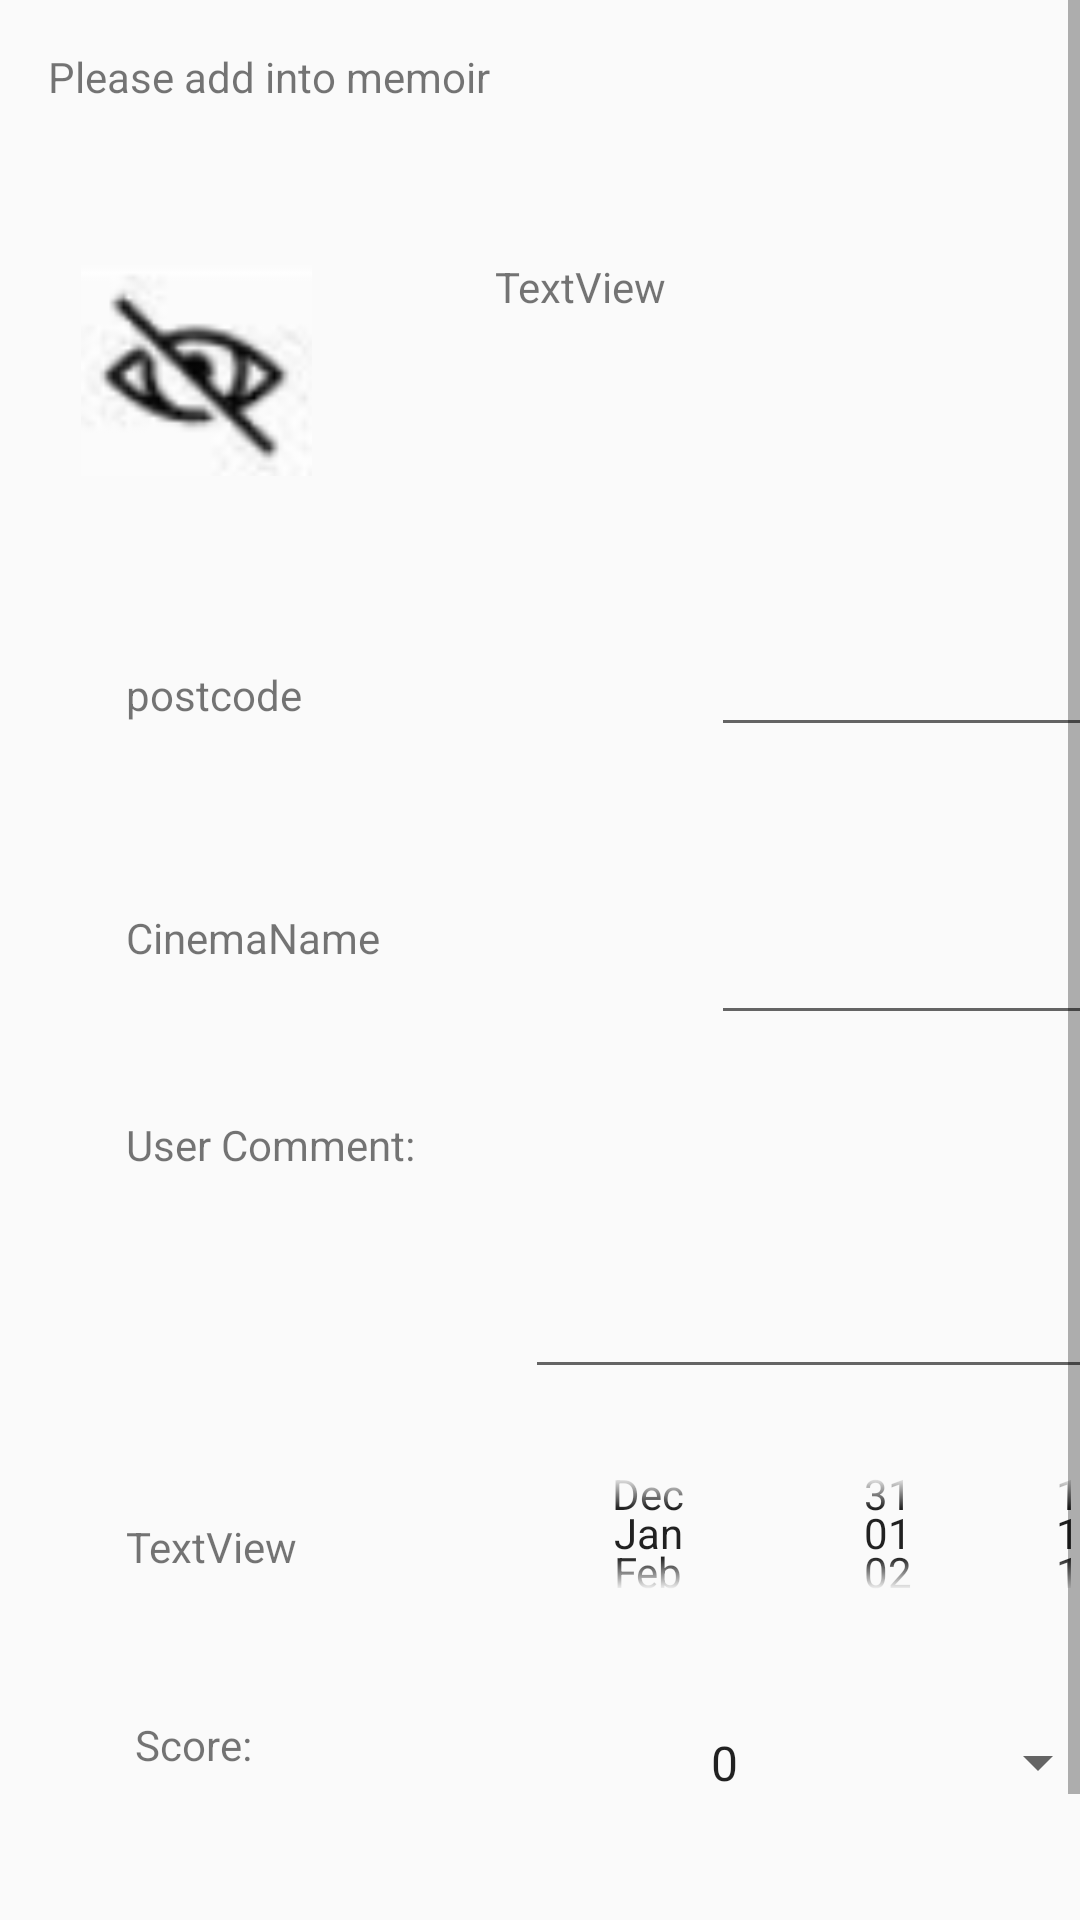

Layout XML and referenced resources for this Android screen:
<!-- AndroidManifest.xml: application theme AppTheme -->
<!-- res/layout/add_fragment.xml -->
<?xml version="1.0" encoding="utf-8"?>
<LinearLayout
    xmlns:android="http://schemas.android.com/apk/res/android"
    xmlns:app="http://schemas.android.com/apk/res-auto"
    xmlns:tools="http://schemas.android.com/tools"
    android:layout_width="match_parent"
    android:layout_height="match_parent"
    android:orientation="vertical">

    <ScrollView
        android:layout_width="match_parent"
        android:layout_height="match_parent">

        <LinearLayout
            android:layout_width="match_parent"
            android:layout_height="wrap_content"
            android:orientation="vertical" >

            <androidx.constraintlayout.widget.ConstraintLayout
                android:layout_width="match_parent"
                android:layout_height="match_parent">

                <EditText
                    android:id="@+id/et_message"
                    android:layout_width="133dp"
                    android:layout_height="36dp"
                    android:layout_marginStart="237dp"
                    android:layout_marginTop="78dp"
                    android:inputType="text"
                    app:layout_constraintStart_toStartOf="parent"
                    app:layout_constraintTop_toBottomOf="@+id/t_moviename" />

                <Button
                    android:id="@+id/btn"
                    android:layout_width="wrap_content"
                    android:layout_height="wrap_content"
                    android:layout_gravity="end"
                    android:layout_marginStart="149dp"
                    android:layout_marginTop="502dp"
                    android:text="submit"
                    app:layout_constraintStart_toStartOf="parent"
                    app:layout_constraintTop_toBottomOf="@+id/t_moviename" />

                <TextView
                    android:id="@+id/tv_message"
                    android:layout_width="187dp"
                    android:layout_height="21dp"
                    android:layout_marginStart="16dp"
                    android:layout_marginTop="16dp"
                    android:text="Please add into memoir"
                    app:layout_constraintStart_toStartOf="parent"
                    app:layout_constraintTop_toTopOf="parent" />

                <ImageView
                    android:id="@+id/img_moviefromview"
                    android:layout_width="77dp"
                    android:layout_height="99dp"
                    android:layout_marginStart="27dp"
                    android:layout_marginTop="37dp"
                    app:layout_constraintStart_toStartOf="parent"
                    app:layout_constraintTop_toBottomOf="@+id/tv_message"
                    app:srcCompat="@drawable/hide_pwd" />

                <TextView
                    android:id="@+id/t_moviename"
                    android:layout_width="146dp"
                    android:layout_height="49dp"
                    android:layout_marginStart="61dp"
                    android:layout_marginTop="49dp"
                    android:text="TextView"
                    app:layout_constraintStart_toEndOf="@+id/img_moviefromview"
                    app:layout_constraintTop_toBottomOf="@+id/tv_message" />

                <TextView
                    android:id="@+id/textView20"
                    android:layout_width="wrap_content"
                    android:layout_height="wrap_content"
                    android:layout_marginStart="42dp"
                    android:layout_marginTop="49dp"
                    android:text="postcode"
                    app:layout_constraintStart_toStartOf="parent"
                    app:layout_constraintTop_toBottomOf="@+id/img_moviefromview" />

                <TextView
                    android:id="@+id/textView21"
                    android:layout_width="wrap_content"
                    android:layout_height="wrap_content"
                    android:layout_marginStart="42dp"
                    android:layout_marginTop="62dp"
                    android:text="CinemaName"
                    app:layout_constraintStart_toStartOf="parent"
                    app:layout_constraintTop_toBottomOf="@+id/textView20" />

                <TextView
                    android:id="@+id/textView23"
                    android:layout_width="wrap_content"
                    android:layout_height="wrap_content"
                    android:layout_marginStart="42dp"
                    android:layout_marginTop="50dp"
                    android:text="User Comment:"
                    app:layout_constraintStart_toStartOf="parent"
                    app:layout_constraintTop_toBottomOf="@+id/textView21" />

                <TextView
                    android:id="@+id/textView25"
                    android:layout_width="wrap_content"
                    android:layout_height="wrap_content"
                    android:layout_marginStart="42dp"
                    android:layout_marginTop="115dp"
                    android:text="TextView"
                    app:layout_constraintStart_toStartOf="parent"
                    app:layout_constraintTop_toBottomOf="@+id/textView23" />

                <DatePicker
                    android:id="@+id/movie_date"
                    style="@android:style/Widget.Material.Light.DatePicker"
                    android:layout_width="232dp"
                    android:layout_height="70dp"
                    android:layout_marginStart="176dp"
                    android:layout_marginTop="476dp"
                    android:calendarViewShown="false"
                    android:clickable="false"
                    android:datePickerMode="spinner"
                    android:spinnersShown="true"
                    app:layout_constraintStart_toStartOf="parent"
                    app:layout_constraintTop_toTopOf="parent"></DatePicker>

                <TextView
                    android:id="@+id/textView18"
                    android:layout_width="wrap_content"
                    android:layout_height="wrap_content"
                    android:layout_marginStart="45dp"
                    android:layout_marginTop="572dp"
                    android:text="Score:"
                    app:layout_constraintStart_toStartOf="parent"
                    app:layout_constraintTop_toTopOf="parent" />

                <Spinner
                    android:id="@+id/spinner_score"
                    android:layout_width="141dp"
                    android:layout_height="31dp"
                    android:layout_marginStart="229dp"
                    android:layout_marginTop="572dp"
                    android:entries="@array/score"
                    app:layout_constraintStart_toStartOf="parent"
                    app:layout_constraintTop_toTopOf="parent" />

                <EditText
                    android:id="@+id/editText"
                    android:layout_width="129dp"
                    android:layout_height="42dp"
                    android:layout_marginStart="237dp"
                    android:layout_marginTop="303dp"
                    android:ems="10"
                    android:inputType="textPersonName"
                    app:layout_constraintStart_toStartOf="parent"
                    app:layout_constraintTop_toTopOf="parent" />

                <EditText
                    android:id="@+id/editText2"
                    android:layout_width="215dp"
                    android:layout_height="96dp"
                    android:layout_marginStart="175dp"
                    android:layout_marginTop="367dp"
                    android:ems="10"
                    android:inputType="textPersonName"
                    app:layout_constraintStart_toStartOf="parent"
                    app:layout_constraintTop_toTopOf="parent" />
            </androidx.constraintlayout.widget.ConstraintLayout>
        </LinearLayout>
    </ScrollView>

</LinearLayout>
<!-- resources referenced by this layout -->
<resources>
  <string-array name="score">
          <item>0</item>
          <item>0.5</item>
          <item>1</item>
          <item>1.5</item>
          <item>2</item>
          <item>2.5</item>
          <item>3</item>
          <item>3.5</item>
          <item>4</item>
          <item>4.5</item>
          <item>5</item>
      </string-array>
  <!-- drawable hide_pwd: png bitmap (drawable-v24, 2496 bytes) -->
  <style name="AppTheme" parent="Theme.AppCompat.Light.DarkActionBar">
          <item name="colorPrimary">@color/colorPrimary</item>
          <item name="colorPrimaryDark">@color/colorPrimaryDark</item>
          <item name="colorAccent">@color/colorAccent</item>     </style>
  <color name="colorPrimary">#6200EE</color>
  <color name="colorPrimaryDark">#3700B3</color>
  <color name="colorAccent">#03DAC5</color>
</resources>
